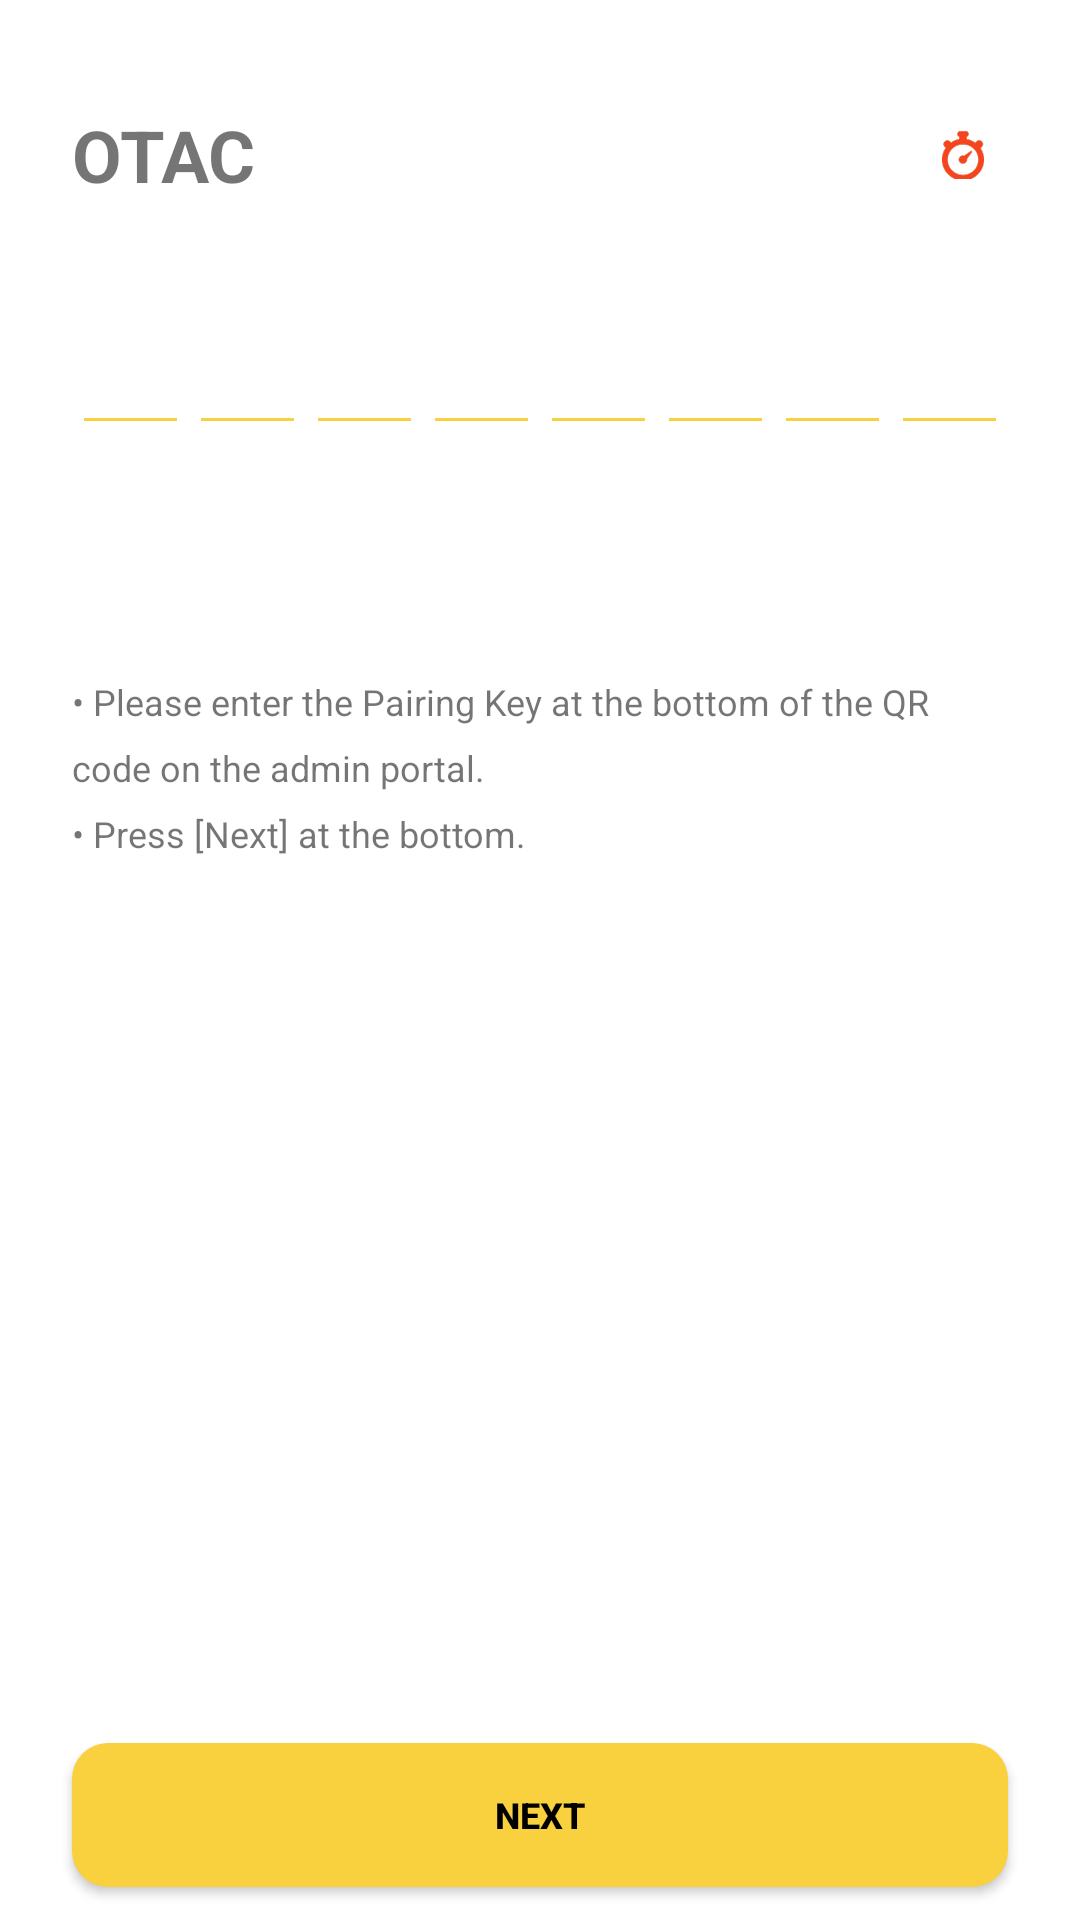

The Android layout XML behind this screen, and the referenced resources:
<!-- AndroidManifest.xml: application theme AppTheme.NoActionBar -->
<!-- res/layout/fragment_account_otac.xml -->
<?xml version="1.0" encoding="utf-8"?>
<LinearLayout xmlns:android="http://schemas.android.com/apk/res/android"
    xmlns:app="http://schemas.android.com/apk/res-auto"
    xmlns:tools="http://schemas.android.com/tools"
    android:layout_width="match_parent"
    android:layout_height="match_parent"
    android:weightSum="13"
    android:orientation="vertical">

    <View
        android:layout_width="wrap_content"
        android:layout_height="0dp"
        android:layout_weight="1"/>

    <LinearLayout
        android:layout_width="match_parent"
        android:layout_height="wrap_content"
        android:layout_marginHorizontal="24dp"
        android:orientation="horizontal">

        <TextView
            android:layout_width="wrap_content"
            android:layout_height="wrap_content"
            android:text="@string/otac"
            android:textSize="24sp"
            android:textStyle="bold" />

        <View
            android:layout_width="0dp"
            android:layout_height="0dp"
            android:layout_weight="1" />

        <TextView
            android:id="@+id/timer"
            android:layout_width="wrap_content"
            android:layout_height="wrap_content"
            android:layout_gravity="center"
            android:drawablePadding="8dp"
            android:textColor="#F3451E"
            android:textSize="14sp"
            android:textStyle="bold"
            app:drawableStartCompat="@drawable/ic_clock"
            tools:text="60" />

    </LinearLayout>

    <View
        android:layout_width="wrap_content"
        android:layout_height="0dp"
        android:layout_weight="1"/>

    <LinearLayout
        android:layout_width="match_parent"
        android:layout_height="wrap_content"
        android:layout_gravity="center"
        android:layout_marginHorizontal="24dp"
        android:orientation="horizontal">

        <LinearLayout
            android:layout_width="0dp"
            android:layout_height="wrap_content"
            android:layout_weight="1"
            android:orientation="vertical">

            <TextView
                android:id="@+id/otac_text_1"
                android:textAlignment="center"
                android:layout_width="match_parent"
                android:layout_height="wrap_content"
                android:textStyle="bold"
                android:textSize="24sp"
                tools:text="8"/>

            <View
                android:layout_width="match_parent"
                android:layout_height="1dp"
                android:layout_marginTop="4dp"
                android:layout_marginHorizontal="4dp"
                android:background="@color/primary_button_background_color"/>
        </LinearLayout>



        <LinearLayout
            android:layout_width="0dp"
            android:layout_height="wrap_content"
            android:layout_weight="1"
            android:orientation="vertical">

            <TextView
                android:id="@+id/otac_text_2"
                android:textAlignment="center"
                android:layout_width="match_parent"
                android:layout_height="wrap_content"
                android:textStyle="bold"
                android:textSize="24sp"
                tools:text="8"/>

            <View
                android:layout_width="match_parent"
                android:layout_height="1dp"
                android:layout_marginTop="4dp"
                android:layout_marginHorizontal="4dp"
                android:background="@color/primary_button_background_color"/>

        </LinearLayout>

        <LinearLayout
            android:layout_width="0dp"
            android:layout_height="wrap_content"
            android:layout_weight="1"
            android:orientation="vertical">

            <TextView
                android:id="@+id/otac_text_3"
                android:textAlignment="center"
                android:layout_width="match_parent"
                android:layout_height="wrap_content"
                android:textStyle="bold"
                android:textSize="24sp"
                tools:text="8"/>

            <View
                android:layout_width="match_parent"
                android:layout_height="1dp"
                android:layout_marginTop="4dp"
                android:layout_marginHorizontal="4dp"
                android:background="@color/primary_button_background_color"/>

        </LinearLayout>

        <LinearLayout
            android:layout_width="0dp"
            android:layout_height="wrap_content"
            android:layout_weight="1"
            android:orientation="vertical">

            <TextView
                android:id="@+id/otac_text_4"
                android:textAlignment="center"
                android:layout_width="match_parent"
                android:layout_height="wrap_content"
                android:textStyle="bold"
                android:textSize="24sp"
                tools:text="8"/>

            <View
                android:layout_width="match_parent"
                android:layout_height="1dp"
                android:layout_marginTop="4dp"
                android:layout_marginHorizontal="4dp"
                android:background="@color/primary_button_background_color"/>

        </LinearLayout>

        <LinearLayout
            android:layout_width="0dp"
            android:layout_height="wrap_content"
            android:layout_weight="1"
            android:orientation="vertical">

            <TextView
                android:id="@+id/otac_text_5"
                android:textAlignment="center"
                android:layout_width="match_parent"
                android:layout_height="wrap_content"
                android:textStyle="bold"
                android:textSize="24sp"
                tools:text="8"/>

            <View
                android:layout_width="match_parent"
                android:layout_height="1dp"
                android:layout_marginTop="4dp"
                android:layout_marginHorizontal="4dp"
                android:background="@color/primary_button_background_color"/>

        </LinearLayout>

        <LinearLayout
            android:layout_width="0dp"
            android:layout_height="wrap_content"
            android:layout_weight="1"
            android:orientation="vertical">

            <TextView
                android:id="@+id/otac_text_6"
                android:textAlignment="center"
                android:layout_width="match_parent"
                android:layout_height="wrap_content"
                android:textStyle="bold"
                android:textSize="24sp"
                tools:text="8"/>

            <View
                android:layout_width="match_parent"
                android:layout_height="1dp"
                android:layout_marginTop="4dp"
                android:layout_marginHorizontal="4dp"
                android:background="@color/primary_button_background_color"/>

        </LinearLayout>

        <LinearLayout
            android:layout_width="0dp"
            android:layout_height="wrap_content"
            android:layout_weight="1"
            android:orientation="vertical">

            <TextView
                android:id="@+id/otac_text_7"
                android:textAlignment="center"
                android:layout_width="match_parent"
                android:layout_height="wrap_content"
                android:textStyle="bold"
                android:textSize="24sp"
                tools:text="8"/>

            <View
                android:layout_width="match_parent"
                android:layout_height="1dp"
                android:layout_marginTop="4dp"
                android:layout_marginHorizontal="4dp"
                android:background="@color/primary_button_background_color"/>

        </LinearLayout>

        <LinearLayout
            android:layout_width="0dp"
            android:layout_height="wrap_content"
            android:layout_weight="1"
            android:orientation="vertical">

            <TextView
                android:id="@+id/otac_text_8"
                android:textAlignment="center"
                android:layout_width="match_parent"
                android:layout_height="wrap_content"
                android:textStyle="bold"
                android:textSize="24sp"
                tools:text="8"/>

            <View
                android:layout_width="match_parent"
                android:layout_height="1dp"
                android:layout_marginTop="4dp"
                android:layout_marginHorizontal="4dp"
                android:background="@color/primary_button_background_color"/>

        </LinearLayout>

    </LinearLayout>

    <View
        android:layout_width="wrap_content"
        android:layout_height="0dp"
        android:layout_weight="2.4"/>

    <TextView
        android:layout_width="match_parent"
        android:layout_height="wrap_content"
        android:layout_marginHorizontal="24dp"
        android:lineSpacingExtra="8dp"
        android:textSize="12sp"
        android:text="@string/otac_guide"/>

    <View
        android:layout_width="wrap_content"
        android:layout_height="0dp"
        android:layout_weight="8.3"/>

    <Button
        android:id="@+id/complete_button"
        style="@style/positive_button_style"
        android:layout_width="match_parent"
        android:layout_height="wrap_content"
        android:layout_marginHorizontal="24dp"
        android:text="@string/otac_button" />

</LinearLayout>
<!-- resources referenced by this layout -->
<resources>
  <color name="primary_button_background_color">#F9D03D</color>
  <!-- drawable ic_clock: png bitmap (drawable-hdpi, 1548 bytes) -->
  <string name="otac">OTAC</string>
  <string name="otac_button">Next</string>
  <string name="otac_guide">• Please enter the Pairing Key at the bottom of the QR code on the admin portal.\n• Press [Next] at the bottom.</string>
  <style name="positive_button_style">
          <item name="backgroundTint">@null</item>
          <item name="android:background">@drawable/background_positive_button</item>
          <item name="android:textStyle">bold</item>
          <item name="android:textColor">@color/black</item>
          <item name="android:textSize">12sp</item>
      </style>
  <style name="AppTheme.NoActionBar">
          <item name="windowActionBar">false</item>
          <item name="windowNoTitle">true</item>
      </style>
  <!-- drawable background_positive_button (drawable) -->
  <?xml version="1.0" encoding="utf-8"?>
  <shape xmlns:android="http://schemas.android.com/apk/res/android">
      <solid android:color="@color/primary_button_background_color"/>
      <corners android:radius="12dp"/>
  </shape>
  <color name="black">#FF000000</color>
</resources>
